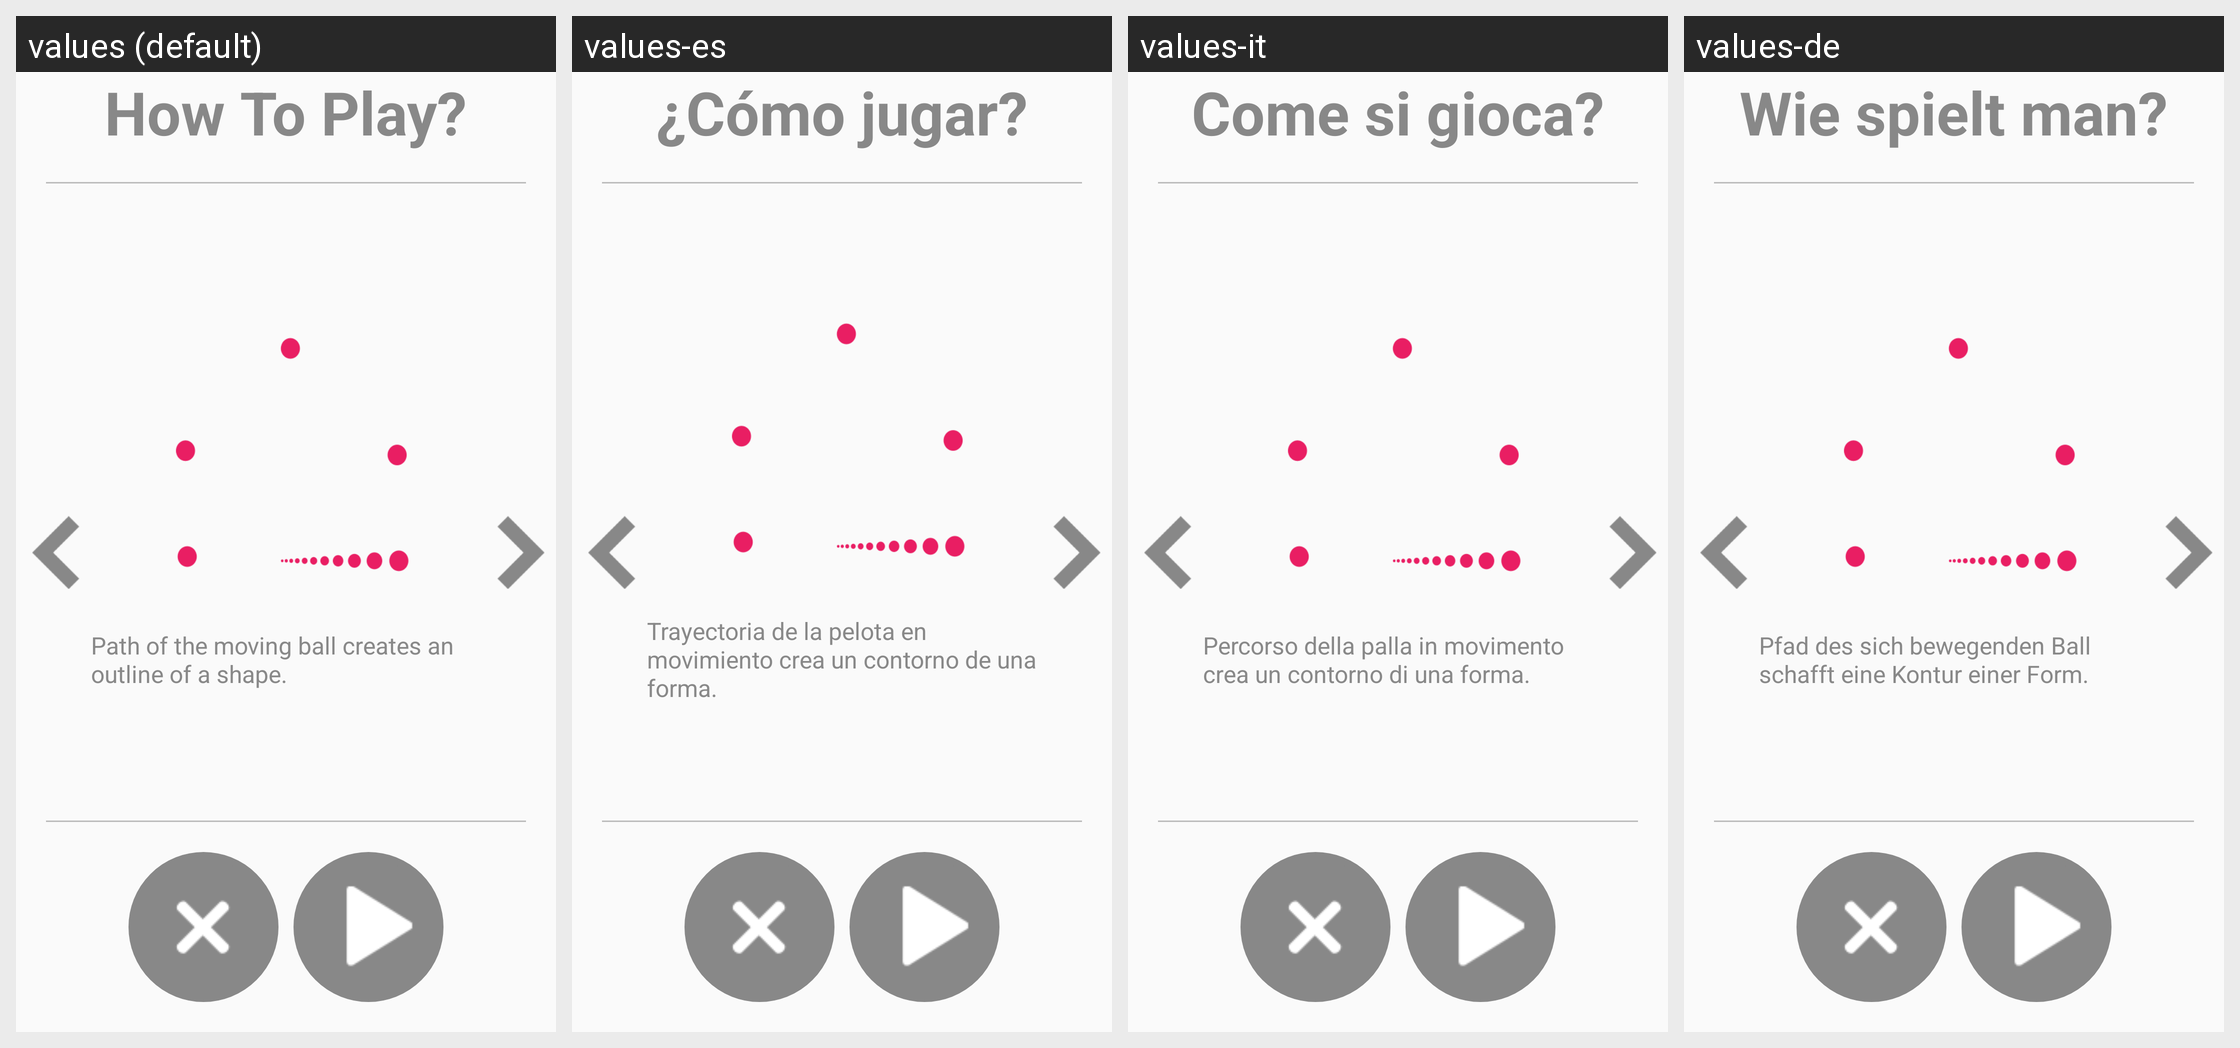

Locale-by-locale string values for the Android screen shown in this grid:
Android screen res/layout/activity_how_to_play_dancing_ball.xml rendered under 4 locales, left to right: values (default), values-es, values-it, values-de. Device: Nexus 5 (rendered at 1080×1920; each locale shown at half size, 540×960, under a caption strip naming it); theme AppTheme.
Other locales in the repository, not shown: values-ar, values-fr, values-hi, values-ja, values-ko, values-pt, values-ru, values-tr, values-zh.
Strings drawn on this screen, with the default value and each locale's value (text and hints the layout hard-codes, and strings that could not be matched under every locale, appear in the picture but are not listed):

how_to_play
  values: How To Play?
  values-es: ¿Cómo jugar?
  values-it: Come si gioca?
  values-de: Wie spielt man?

how_to_play_dancing_ball1
  values: Path of the moving ball creates an outline of a shape.
  values-es: Trayectoria de la pelota en movimiento crea un contorno de una forma.
  values-it: Percorso della palla in movimento crea un contorno di una forma.
  values-de: Pfad des sich bewegenden Ball schafft eine Kontur einer Form.
